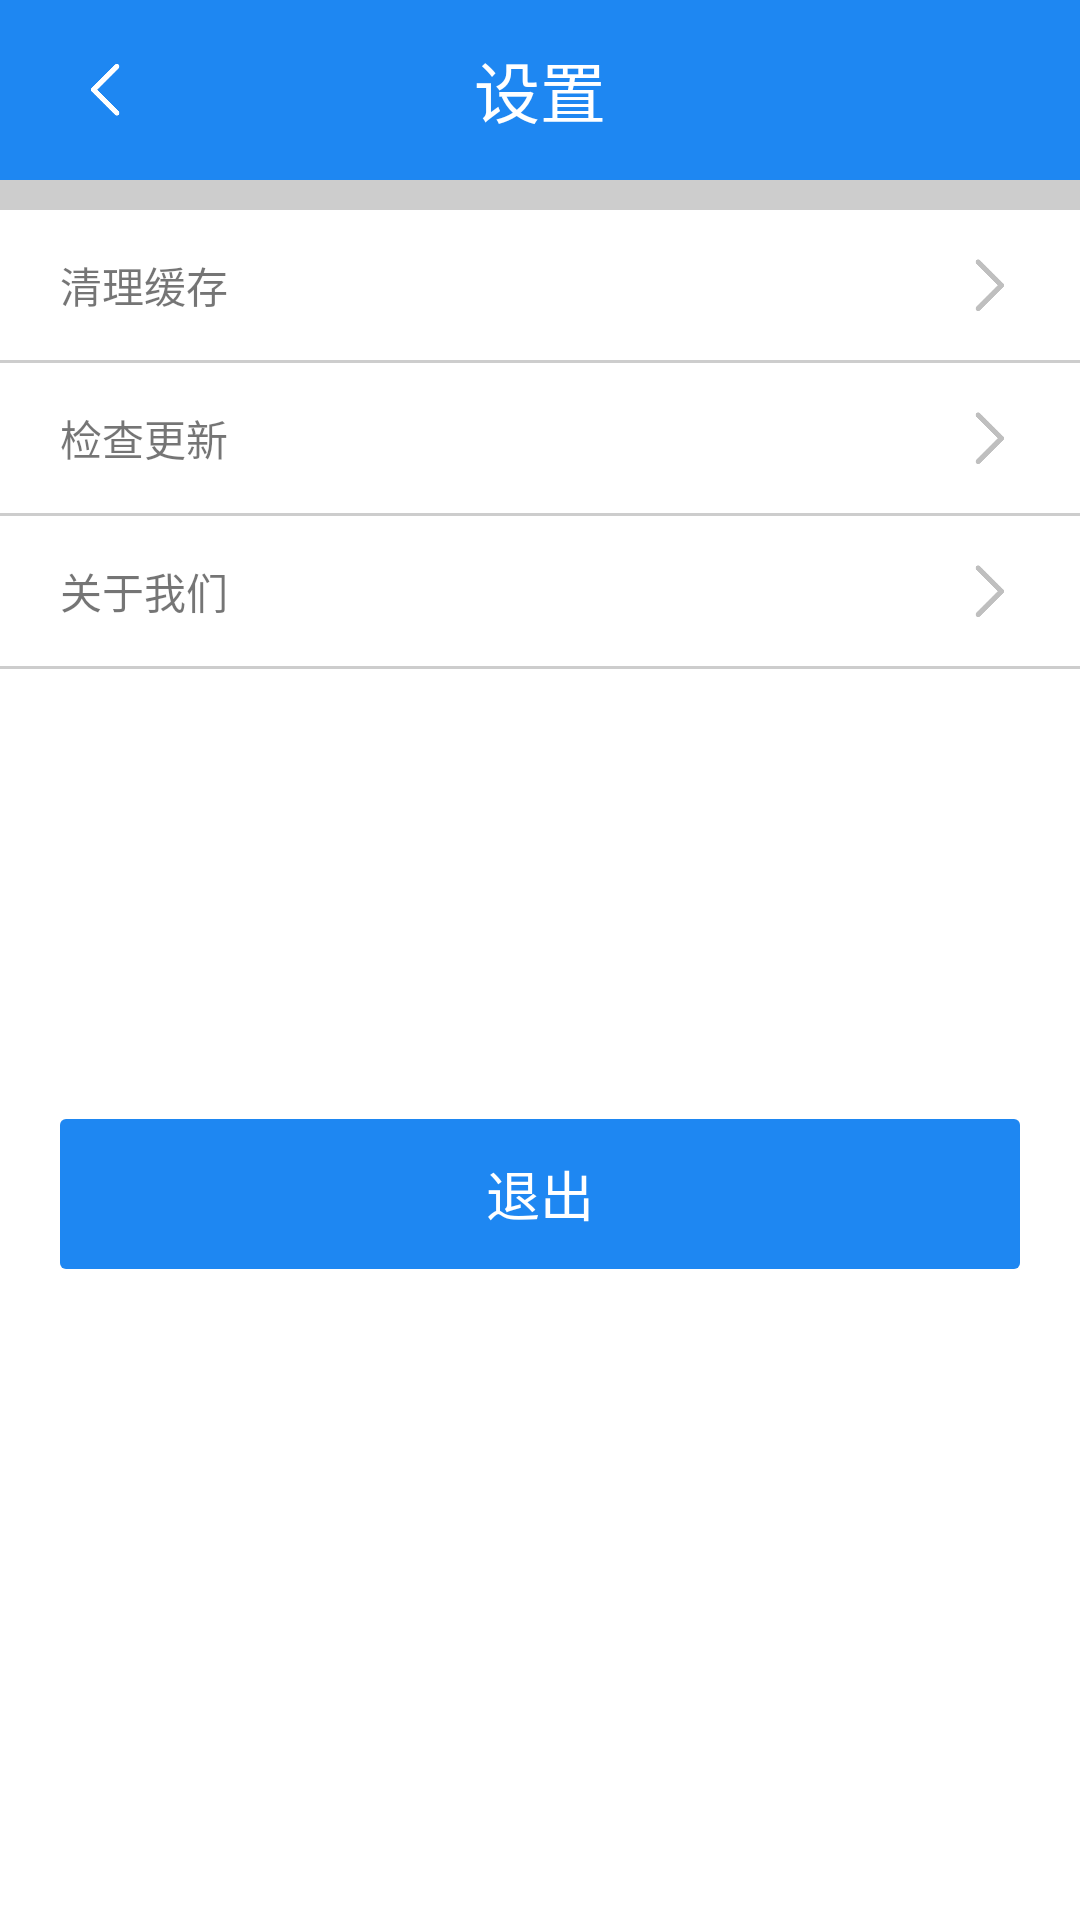

Here is an Android app screen rendered from its layout file. Give the layout XML and the strings, colors and styles it references.
<!-- AndroidManifest.xml: application theme AppTheme -->
<!-- res/layout/activity_setting.xml -->
<?xml version="1.0" encoding="utf-8"?>
<LinearLayout xmlns:android="http://schemas.android.com/apk/res/android"
    android:layout_width="match_parent"
    android:layout_height="match_parent"
    android:orientation="vertical"
    android:fitsSystemWindows="true"
    android:background="@color/white"
    >

    <LinearLayout
        android:layout_width="match_parent"
        android:layout_height="60dp"
        android:background="@color/common_blue"
        android:orientation="horizontal">

        <LinearLayout
            android:layout_width="0dp"
            android:layout_weight="0.5"
            android:layout_height="match_parent"
            android:gravity="left|center">
            <ImageView
                android:id="@+id/backBtn"
                android:layout_width="40dp"
                android:layout_height="40dp"
                android:padding="10dp"
                android:layout_marginLeft="15dp"
                android:src="@drawable/back"
                />
        </LinearLayout>

        <LinearLayout
            android:layout_width="0dp"
            android:layout_height="wrap_content"
            android:layout_gravity="center"
            android:layout_weight="1"
            android:gravity="center_horizontal"
            android:orientation="horizontal">
            <TextView
                android:layout_width="wrap_content"
                android:layout_height="wrap_content"
                android:textColor="@color/white"
                android:textSize="22sp"
                android:text="设置" />
        </LinearLayout>

        <LinearLayout
            android:layout_width="0dp"
            android:layout_height="match_parent"
            android:layout_gravity="right"
            android:layout_weight="0.5"
            android:gravity="right|center"
            android:orientation="horizontal">

        </LinearLayout>
    </LinearLayout>

    <LinearLayout
        android:layout_width="match_parent"
        android:layout_height="10dp" android:background="@color/common_background"></LinearLayout>

    <RelativeLayout
        android:layout_width="match_parent"
        android:layout_height="50dp"
        android:layout_marginLeft="20dp"
        android:layout_marginRight="20dp"
        android:gravity="center">
        <TextView
            android:layout_width="wrap_content"
            android:layout_height="match_parent"
            android:gravity="center"
            android:text="清理缓存"/>
        <ImageView
            android:layout_width="20dp"
            android:layout_height="20dp"
            android:layout_centerVertical="true"
            android:layout_alignParentRight="true"
            android:src="@drawable/next"/>
    </RelativeLayout>
    <LinearLayout
        android:layout_width="match_parent"
        android:layout_height="1dp" android:background="@color/common_background"></LinearLayout>

    <RelativeLayout
        android:layout_width="match_parent"
        android:layout_height="50dp"
        android:layout_marginLeft="20dp"
        android:layout_marginRight="20dp"
        android:gravity="center">
        <TextView
            android:layout_width="wrap_content"
            android:layout_height="match_parent"
            android:gravity="center"
            android:text="检查更新"/>
        <ImageView
            android:layout_width="20dp"
            android:layout_height="20dp"
            android:layout_alignParentRight="true"
            android:layout_centerVertical="true"
            android:src="@drawable/next"/>
    </RelativeLayout>
    <LinearLayout
        android:layout_width="match_parent"
        android:layout_height="1dp" android:background="@color/common_background"></LinearLayout>

    <RelativeLayout
        android:layout_width="match_parent"
        android:layout_height="50dp"
        android:layout_marginLeft="20dp"
        android:layout_marginRight="20dp"
        android:gravity="center">
        <TextView
            android:layout_width="wrap_content"
            android:layout_height="match_parent"
            android:gravity="center"
            android:text="关于我们"/>
        <ImageView
            android:layout_width="20dp"
            android:layout_height="20dp"
            android:layout_alignParentRight="true"
            android:layout_centerVertical="true"
            android:src="@drawable/next"/>
    </RelativeLayout>
    <LinearLayout
        android:layout_width="match_parent"
        android:layout_height="1dp" android:background="@color/common_background"></LinearLayout>

    <LinearLayout
        android:layout_width="match_parent"
        android:layout_height="wrap_content"
        android:layout_marginTop="150dp"
        android:layout_marginLeft="20dp"
        android:layout_marginRight="20dp"
        android:orientation="vertical"
        android:gravity="center_horizontal">

        <TextView
            android:id="@+id/logout_btn"
            android:layout_width="match_parent"
            android:layout_height="50dp"
            android:background="@drawable/bg_confirm_btn"
            android:textColor="@color/white"
            android:gravity="center"
            android:singleLine="true"
            android:textSize="18sp"
            android:text="退出" />
    </LinearLayout>


</LinearLayout>
<!-- resources referenced by this layout -->
<resources>
  <color name="common_background">#cdcdcd</color>
  <color name="common_blue">#1e87f2</color>
  <color name="white">#ffffff</color>
  <!-- drawable back: png bitmap (drawable, 1108 bytes) -->
  <!-- drawable bg_confirm_btn (drawable) -->
  <?xml version="1.0" encoding="utf-8"?>
  <shape xmlns:android="http://schemas.android.com/apk/res/android">
      <solid android:color="@color/common_blue" />
      <corners android:radius="2dp" />
  
  </shape>
  <!-- drawable next: png bitmap (drawable, 3369 bytes) -->
  <style name="AppTheme" parent="AppBaseTheme">
  
      </style>
  <style name="AppBaseTheme" parent="Theme.AppCompat.Light.DarkActionBar">
          
          <item name="android:textAllCaps">false</item>
          <item name="android:windowActionBar">false</item>
          <item name="windowActionBar">false</item>
          <item name="android:windowAnimationStyle">@style/AnimationActivity</item>
          <item name="windowNoTitle">true</item>
          <item name="colorPrimary">@color/colorPrimary</item>
          <item name="colorPrimaryDark">@color/common_blue</item>
          <item name="colorAccent">@color/colorAccent</item>
          <item name="android:windowDisablePreview">true</item>
          <item name="android:windowBackground">@android:color/transparent</item>
      </style>
  <style name="AnimationActivity" parent="@android:style/Animation.Activity">
          <item name="android:activityOpenEnterAnimation">@anim/slide_in_left</item>
          <item name="android:activityOpenExitAnimation">@anim/slide_out_left</item>
          <item name="android:activityCloseEnterAnimation">@anim/slide_in_right</item>
          <item name="android:activityCloseExitAnimation">@anim/slide_out_right</item>
      </style>
  <color name="colorPrimary">#008577</color>
  <color name="colorAccent">#D81B60</color>
</resources>
